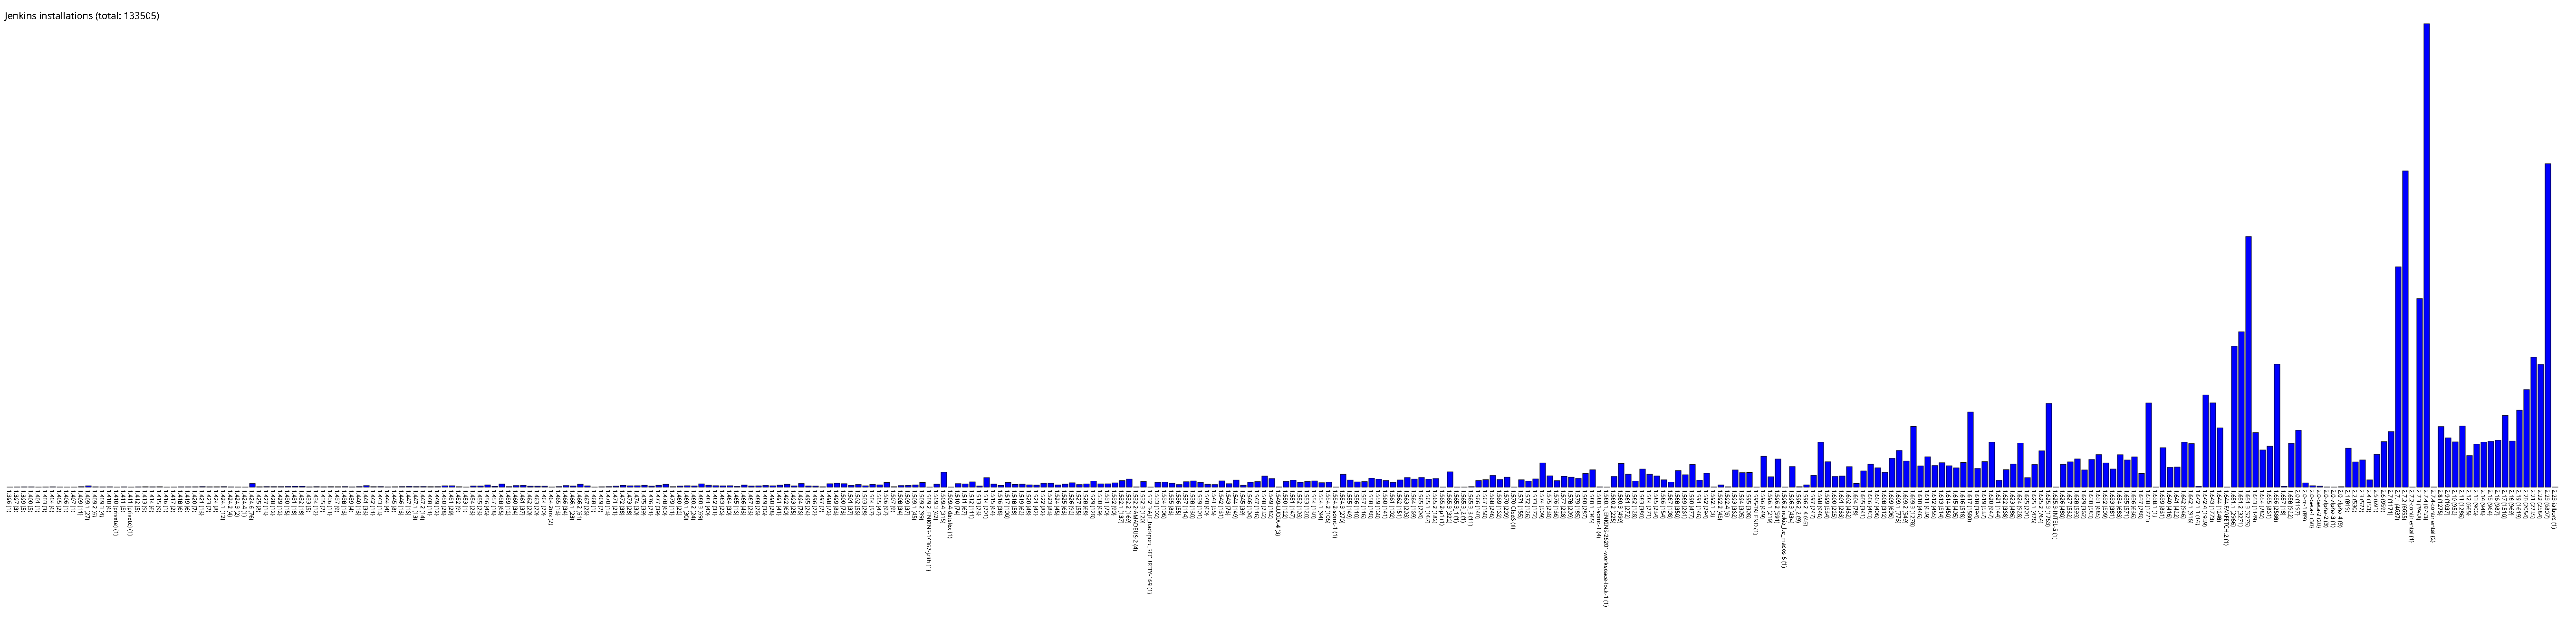

The file beside this chart, header and first rows:
1.396, 1
1.397, 3
1.399, 5
1.400, 5
1.401, 1
1.403, 3
1.404, 6
1.405, 2
1.406, 1
1.407, 1
1.409, 11
1.409.1, 27
1.409.2, 6
1.409.3, 4
1.410, 6
1.410 (private), 1
1.411, 5
1.411 (private), 1
1.412, 5
1.413, 9
1.414, 6
1.415, 9
1.416, 1
1.417, 2
1.418, 6
1.419, 6
1.420, 7
1.421, 13
1.423, 7
1.424, 8
1.424.1, 12
1.424.2, 4
1.424.3, 2
1.424.4, 1
1.424.6, 76
1.425, 8
1.427, 13
1.428, 12
1.429, 12
1.430, 15
1.431, 18
1.432, 18
1.433, 5
1.434, 12
1.435, 7
1.436, 11
1.437, 9
1.438, 13
1.439, 4
1.440, 13
1.441, 33
1.442, 11
1.443, 13
1.444, 4
1.445, 8
1.446, 13
1.447, 16
1.447.1, 13
1.447.2, 14
1.448, 11
1.449, 12
... 297 more rows
